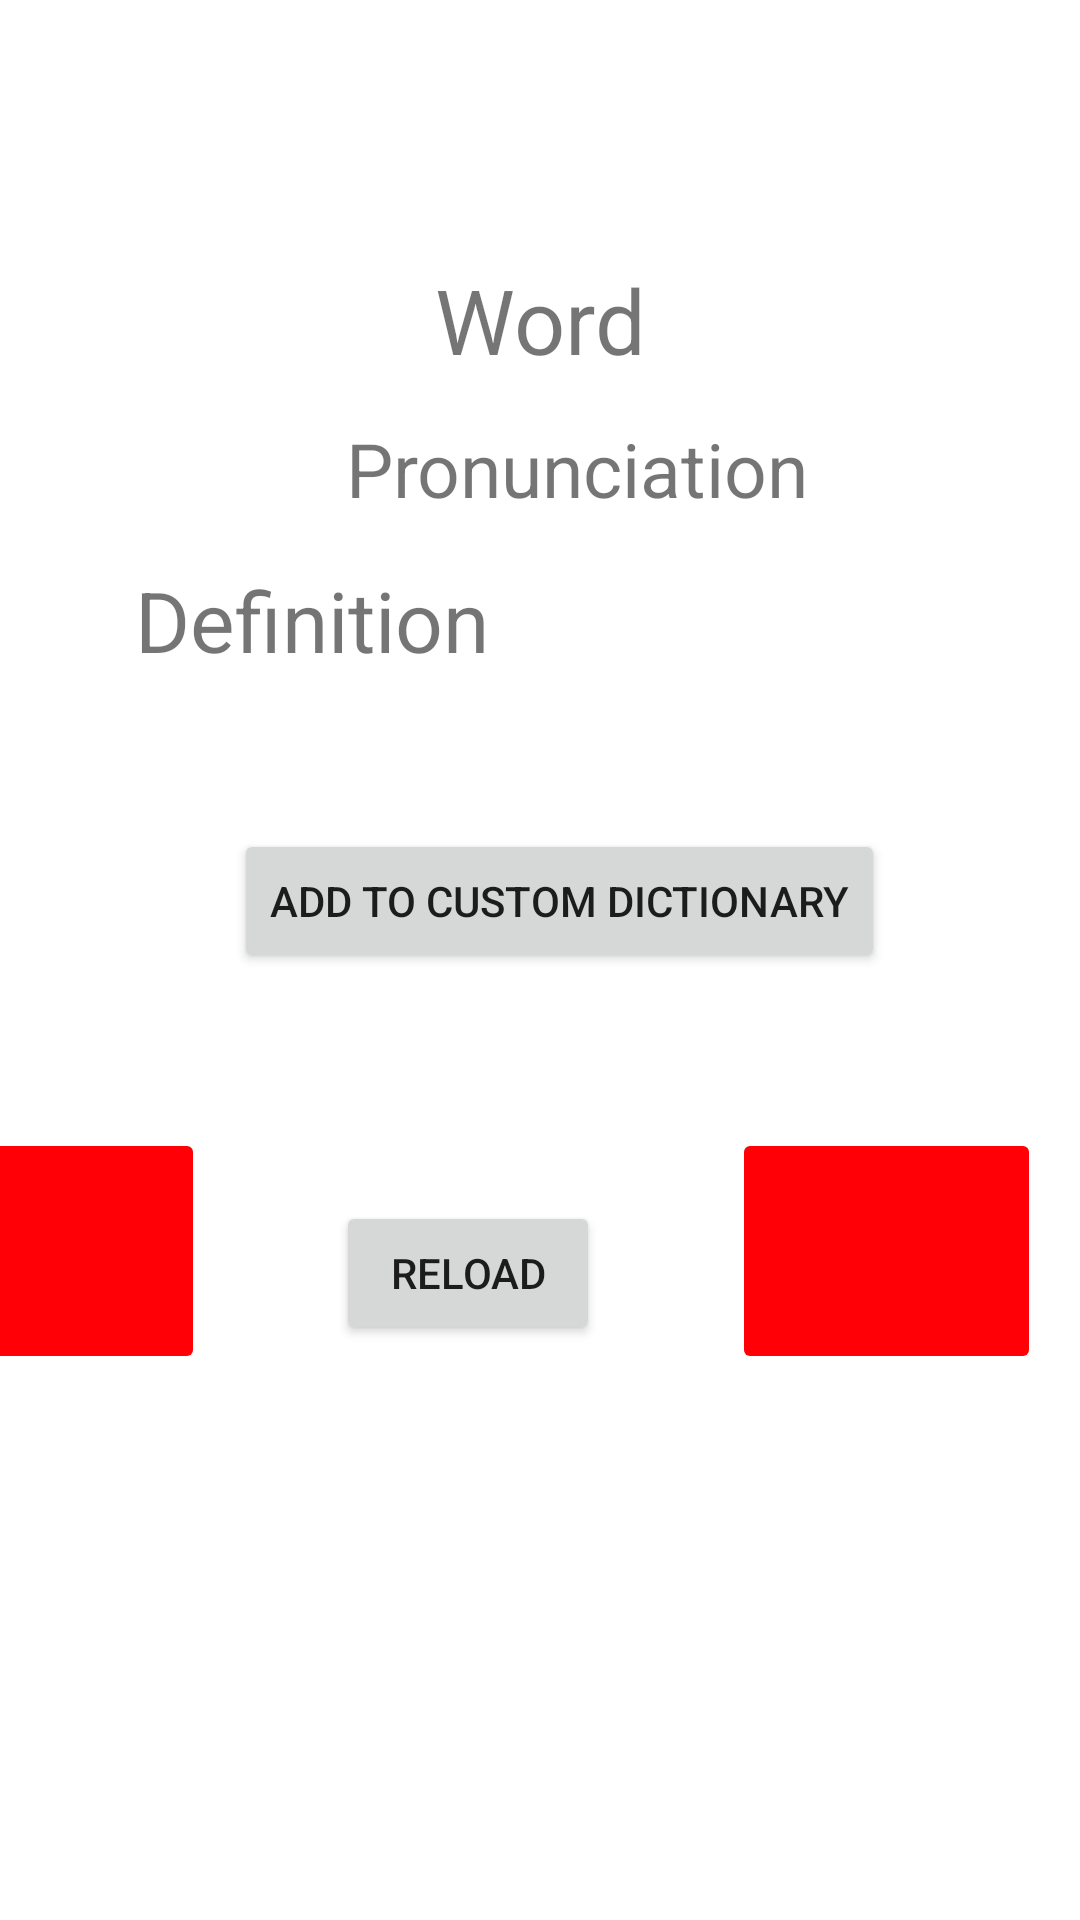

Android layout source for this screen:
<!-- AndroidManifest.xml: application theme Theme.Idea6 -->
<!-- res/layout/activity_main.xml -->
<?xml version="1.0" encoding="utf-8"?>
<androidx.constraintlayout.widget.ConstraintLayout xmlns:android="http://schemas.android.com/apk/res/android"
    xmlns:app="http://schemas.android.com/apk/res-auto"
    xmlns:tools="http://schemas.android.com/tools"
    android:layout_width="match_parent"
    android:layout_height="match_parent"
    tools:context=".MainActivity">

    <TextView
        android:id="@+id/word"
        android:layout_width="wrap_content"
        android:layout_height="wrap_content"
        android:text="Word"
        android:textSize="30dp"
        app:layout_constraintBottom_toBottomOf="parent"
        app:layout_constraintLeft_toLeftOf="parent"
        app:layout_constraintRight_toRightOf="parent"
        app:layout_constraintTop_toTopOf="parent"
        app:layout_constraintVertical_bias="0.144"
        />

    <TextView
        android:id="@+id/pronuciation"
        android:layout_width="wrap_content"
        android:layout_height="wrap_content"
        android:text="Pronunciation"
        android:textSize="25dp"
        app:layout_constraintBottom_toBottomOf="parent"
        app:layout_constraintHorizontal_bias="0.56"
        app:layout_constraintLeft_toLeftOf="parent"
        app:layout_constraintRight_toRightOf="parent"
        app:layout_constraintTop_toTopOf="parent"
        app:layout_constraintVertical_bias="0.23"
        />

    <TextView
        android:id="@+id/definition"
        android:layout_width="wrap_content"
        android:layout_height="wrap_content"
        android:text="Definition"
        android:textSize="28dp"
        app:layout_constraintBottom_toBottomOf="parent"
        app:layout_constraintHorizontal_bias="0.186"
        app:layout_constraintLeft_toLeftOf="parent"
        app:layout_constraintRight_toRightOf="parent"
        app:layout_constraintTop_toTopOf="parent"
        app:layout_constraintVertical_bias="0.312"
        />

    <Button
        android:id="@+id/button"
        android:layout_width="wrap_content"
        android:layout_height="wrap_content"
        android:layout_marginBottom="4dp"
        android:text="Add to Custom Dictionary"
        app:layout_constraintBottom_toBottomOf="parent"
        app:layout_constraintEnd_toEndOf="parent"
        app:layout_constraintHorizontal_bias="0.545"
        app:layout_constraintStart_toStartOf="parent"
        app:layout_constraintTop_toBottomOf="@+id/pronuciation"
        app:layout_constraintVertical_bias="0.249"
        />

    
    
    
    
    
    
    
    
    
    
    

    

    
    
    
    
    
    
    
    
    
    
    

    <Button
        android:id="@+id/button4"
        android:layout_width="wrap_content"
        android:layout_height="wrap_content"
        android:layout_marginEnd="160dp"
        android:text="Reload"
        app:layout_constraintBottom_toBottomOf="parent"
        app:layout_constraintEnd_toEndOf="parent"

        app:layout_constraintTop_toBottomOf="@+id/button"
        app:layout_constraintVertical_bias="0.284"
        />

    <ImageButton
        android:id="@+id/imageButton2"
        android:layout_width="103dp"
        android:layout_height="82dp"
        android:layout_marginEnd="292dp"
        app:layout_constraintBottom_toBottomOf="parent"
        app:layout_constraintEnd_toEndOf="parent"
        app:layout_constraintTop_toTopOf="parent"
        app:layout_constraintVertical_bias="0.674"
        app:srcCompat="@drawable/ic_photo_back"
        android:backgroundTint="#ff0006"
        />

    <ImageButton
        android:id="@+id/imageButton3"
        android:layout_width="103dp"
        android:layout_height="82dp"
        app:layout_constraintBottom_toBottomOf="parent"
        app:layout_constraintEnd_toEndOf="parent"
        app:layout_constraintHorizontal_bias="0.949"
        app:layout_constraintStart_toStartOf="parent"
        app:layout_constraintTop_toTopOf="parent"
        app:layout_constraintVertical_bias="0.674"
        app:srcCompat="@drawable/ic_photo_front"
        android:backgroundTint="#ff0006"
        />


</androidx.constraintlayout.widget.ConstraintLayout>
<!-- resources referenced by this layout -->
<resources>
  <style name="Theme.Idea6" parent="Theme.MaterialComponents.DayNight.NoActionBar">
          
          <item name="colorPrimary">@color/purple_500</item>
          <item name="colorPrimaryVariant">@color/purple_700</item>
          <item name="colorOnPrimary">@color/white</item>
          
          <item name="colorSecondary">@color/teal_200</item>
          <item name="colorSecondaryVariant">@color/teal_700</item>
          <item name="colorOnSecondary">@color/black</item>
          
          <item name="android:statusBarColor" tools:targetApi="l">?attr/colorPrimaryVariant</item>
          
      </style>
  <color name="purple_500">#FF6200EE</color>
  <color name="purple_700">#FF3700B3</color>
  <color name="white">#FFFFFFFF</color>
  <color name="teal_200">#FF03DAC5</color>
  <color name="teal_700">#FF018786</color>
  <color name="black">#FF000000</color>
</resources>
